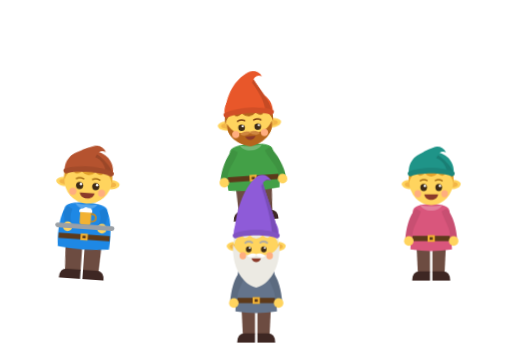
t = 0.00 s
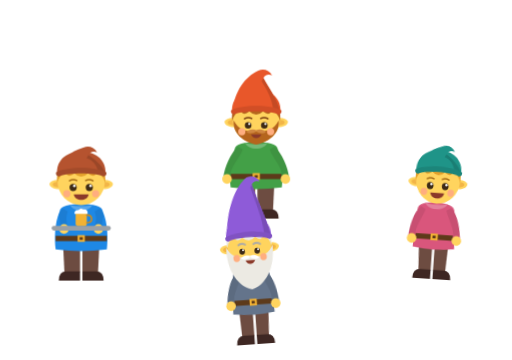
t = 0.90 s
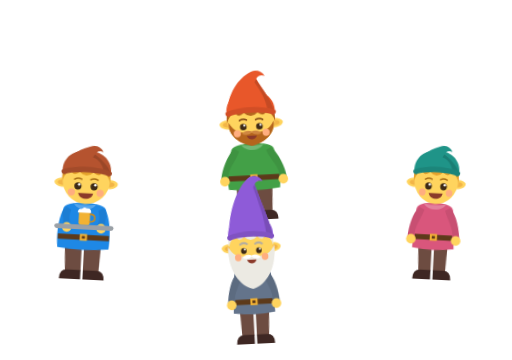
t = 1.05 s
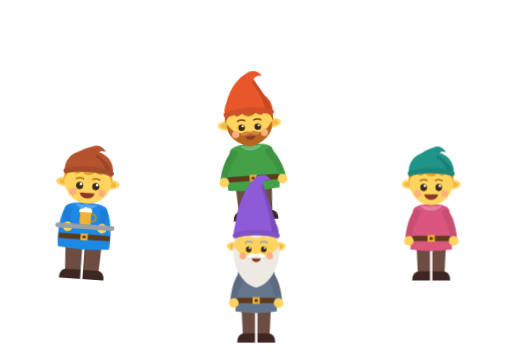
t = 1.20 s
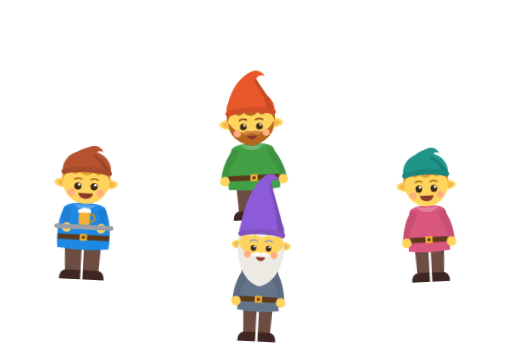
t = 1.35 s
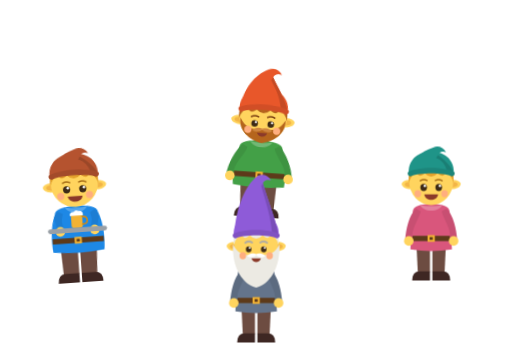
t = 1.80 s

The animated SVG that drew these frames (rendered in a browser with its animation timeline set to each time). Animation: 1 CSS @keyframes rule; one cycle of 2.10 s, repeats indefinitely.

<svg xmlns="http://www.w3.org/2000/svg" viewBox="0 0 512 360" role="img" aria-label="Heinzelmännchen">
  <!-- Heinzelmännchen, an original drawing made by web/src/components/heinzel.ts (`make icons`); never an emoji
       font's artwork. The favicon, the app icons, the theme's logo and the notifier's icon are made from it. -->
  <style>
    .dancer { transform-box: fill-box; transform-origin: 50% 100%; }
    @media (prefers-reduced-motion: no-preference) {
      .dancer { animation: hz-dance 1.2s ease-in-out infinite; }
      .d1 { animation-delay: -0.9s; } .d2 { animation-delay: -0.6s; } .d3 { animation-delay: -0.3s; }
    }
    @keyframes hz-dance {
      0%, 100% { transform: translateY(0) rotate(-4deg); }
      50% { transform: translateY(-16px) rotate(4deg); }
    }
  </style>
  <g transform="translate(205 51) scale(0.2)">
    <g class="dancer d0">
      <path d="M166 680 H250 V804 H172 Z" fill="#6D4C41"/>
      <path d="M346 680 H262 V804 H340 Z" fill="#6D4C41"/>
      <path d="M144 846 Q144 800 182 800 H250 V846 Z" fill="#3E2723"/>
      <path d="M368 846 Q368 800 330 800 H262 V846 Z" fill="#3E2723"/>
      <path d="M148 500 C148 472 202 462 256 462 C310 462 364 472 364 500 C390 560 390 640 384 690 Q256 708 128 690 C122 640 122 560 148 500 Z" fill="#43A047"/>
      <path d="M200 466 C216 506 296 506 312 466 C290 476 222 476 200 466 Z" fill="#72B875"/>
      <path d="M128 622 H384 V648 H128 Z" fill="#5D3A1A"/>
      <path d="M238 618 H274 V652 H238 Z M248 628 V642 H264 V628 Z" fill="#F2B233"/>
      <path d="M164 486 C128 520 96 590 92 640 L128 640 C120 590 178 540 188 500 Z" fill="#3E9341"/>
      <circle cx="110" cy="648" r="24" fill="#FFD45E"/>
      <path d="M348 486 C384 520 416 590 420 640 L384 640 C392 590 334 540 324 500 Z" fill="#3E9341"/>
      <circle cx="402" cy="648" r="24" fill="#FFD45E"/>
      <g transform="matrix(0.75 0 0 0.75 64 173)">
        <path d="M112 226 C82 222 54 230 46 248 C40 264 58 280 86 286 C98 288 108 288 114 286 Z" fill="#FFD45E"/>
        <path d="M400 226 C430 222 458 230 466 248 C472 264 454 280 426 286 C414 288 404 288 398 286 Z" fill="#FFD45E"/>
        <path d="M108 240 C88 238 70 244 66 254 C64 264 76 272 94 274 C100 275 106 275 110 274 Z" fill="#F2B547"/>
        <path d="M404 240 C424 238 442 244 446 254 C448 264 436 272 418 274 C412 275 406 275 402 274 Z" fill="#F2B547"/>
        <circle cx="256" cy="236" r="158" fill="#FFD45E"/>
        <path d="M96 246 C84 120 168 48 256 48 C344 48 428 120 416 246 C406 210 386 186 362 174 Q342 218 302 182 Q256 226 210 182 Q170 218 150 174 C126 186 106 210 96 246 Z" fill="#B5651D"/>
        <path d="M106 242 C96 331.1 173.5 386 256 404 C338.5 386 416 331.1 406 242 C376 300 336 318 256 318 C176 318 136 300 106 242 Z" fill="#B5651D"/>
        <path d="M94 178 C94 84 168 38 256 38 C344 38 418 84 418 178 Z" fill="#E8572A"/>
        <path d="M100 172 C110 54.099999999999994 180 -50.7 270 -90 C306 -104 344 -92 362 -58 C336 -68 312 -60 304 -40 C342 27.900000000000006 398 106.5 412 172 Z" fill="#E8572A"/>
        <path d="M304 -40 C342 27.900000000000006 398 106.5 412 172 L370 172 C360 93.4 330 41 292 -20 Z" fill="#C54A24"/>
        <path d="M88 176 C150 136 362 136 424 176 C428 196 414 206 398 200 C340 176 172 176 114 200 C98 206 84 196 88 176 Z" fill="#D14E26"/>
        <circle cx="160" cy="318" r="24" fill="#FFAE7F"/>
        <circle cx="352" cy="318" r="24" fill="#FFAE7F"/>
        <path d="M178 232 Q202 216 226 230" fill="none" stroke="#7A3F12" stroke-width="10" stroke-linecap="round" stroke-linejoin="round"/>
        <path d="M286 230 Q310 216 334 232" fill="none" stroke="#7A3F12" stroke-width="10" stroke-linecap="round" stroke-linejoin="round"/>
        <circle cx="202" cy="276" r="22" fill="#3D2A16"/>
        <circle cx="310" cy="276" r="22" fill="#3D2A16"/>
        <circle cx="209.7" cy="266" r="7.699999999999999" fill="#FFFFFF"/>
        <circle cx="317.7" cy="266" r="7.699999999999999" fill="#FFFFFF"/>
        <path d="M222 336 C230 368 282 368 290 336 Z" fill="#8B3A2A"/>
        <path d="M256 308 C236 298 202 302 192 322 C212 336 240 328 256 316 C272 328 300 336 320 322 C310 302 276 298 256 308 Z" fill="#CF8640"/>
      </g>
    </g>
  </g>
  <g transform="translate(380 113) scale(0.2)">
    <g class="dancer d1">
      <path d="M183 680 H250 V804 H189 Z" fill="#6D4C41"/>
      <path d="M329 680 H262 V804 H323 Z" fill="#6D4C41"/>
      <path d="M161 846 Q161 800 199 800 H250 V846 Z" fill="#3E2723"/>
      <path d="M351 846 Q351 800 313 800 H262 V846 Z" fill="#3E2723"/>
      <path d="M164 500 C164 472 210 462 256 462 C302 462 348 472 348 500 C356 560 356 640 360 690 Q256 708 152 690 C156 640 156 560 164 500 Z" fill="#D9567C"/>
      <path d="M200 466 C216 506 296 506 312 466 C290 476 222 476 200 466 Z" fill="#E3809D"/>
      <path d="M162 622 H350 V648 H162 Z" fill="#5D3A1A"/>
      <path d="M238 618 H274 V652 H238 Z M248 628 V642 H264 V628 Z" fill="#F2B233"/>
      <path d="M180 486 C144 520 130 590 126 640 L162 640 C154 590 194 540 204 500 Z" fill="#C84F72"/>
      <circle cx="144" cy="648" r="24" fill="#FFD45E"/>
      <path d="M332 486 C368 520 382 590 386 640 L350 640 C358 590 318 540 308 500 Z" fill="#C84F72"/>
      <circle cx="368" cy="648" r="24" fill="#FFD45E"/>
      <g transform="matrix(0.6975 0 0 0.75 77.44 173)">
        <path d="M112 226 C82 222 54 230 46 248 C40 264 58 280 86 286 C98 288 108 288 114 286 Z" fill="#FFD45E"/>
        <path d="M400 226 C430 222 458 230 466 248 C472 264 454 280 426 286 C414 288 404 288 398 286 Z" fill="#FFD45E"/>
        <path d="M108 240 C88 238 70 244 66 254 C64 264 76 272 94 274 C100 275 106 275 110 274 Z" fill="#F2B547"/>
        <path d="M404 240 C424 238 442 244 446 254 C448 264 436 272 418 274 C412 275 406 275 402 274 Z" fill="#F2B547"/>
        <circle cx="256" cy="236" r="158" fill="#FFD45E"/>
        <path d="M96 246 C84 120 168 48 256 48 C344 48 428 120 416 246 C406 210 386 186 362 174 Q342 218 302 182 Q256 226 210 182 Q170 218 150 174 C126 186 106 210 96 246 Z" fill="#E3A12B"/>
        <path d="M94 178 C94 84 168 38 256 38 C344 38 418 84 418 178 Z" fill="#1F9488"/>
        <path d="M100 172 C110 99.1 180 34.3 270 10 C306 -4 344 8 362 42 C336 32 312 40 304 60 C342 82.9 398 131.5 412 172 Z" fill="#1F9488"/>
        <path d="M304 60 C342 82.9 398 131.5 412 172 L370 172 C360 123.4 330 91 292 80 Z" fill="#1A7E74"/>
        <path d="M88 176 C150 136 362 136 424 176 C428 196 414 206 398 200 C340 176 172 176 114 200 C98 206 84 196 88 176 Z" fill="#1C857A"/>
        <circle cx="160" cy="318" r="24" fill="#FFAE7F"/>
        <circle cx="352" cy="318" r="24" fill="#FFAE7F"/>
        <path d="M178 232 Q202 216 226 230" fill="none" stroke="#A86F17" stroke-width="10" stroke-linecap="round" stroke-linejoin="round"/>
        <path d="M286 230 Q310 216 334 232" fill="none" stroke="#A86F17" stroke-width="10" stroke-linecap="round" stroke-linejoin="round"/>
        <circle cx="202" cy="276" r="24" fill="#3D2A16"/>
        <circle cx="310" cy="276" r="24" fill="#3D2A16"/>
        <circle cx="210.4" cy="266" r="8.399999999999999" fill="#FFFFFF"/>
        <circle cx="318.4" cy="266" r="8.399999999999999" fill="#FFFFFF"/>
        <path d="M206 322 C216 372 296 372 306 322 Z" fill="#8B3A2A"/>
      </g>
    </g>
  </g>
  <g transform="translate(30 113) scale(0.2)">
    <g class="dancer d2">
      <path d="M166 680 H250 V804 H172 Z" fill="#6D4C41"/>
      <path d="M346 680 H262 V804 H340 Z" fill="#6D4C41"/>
      <path d="M144 846 Q144 800 182 800 H250 V846 Z" fill="#3E2723"/>
      <path d="M368 846 Q368 800 330 800 H262 V846 Z" fill="#3E2723"/>
      <path d="M148 500 C148 472 202 462 256 462 C310 462 364 472 364 500 C390 560 390 640 384 690 Q256 708 128 690 C122 640 122 560 148 500 Z" fill="#1E88E5"/>
      <path d="M200 466 C216 506 296 506 312 466 C290 476 222 476 200 466 Z" fill="#56A6EC"/>
      <path d="M128 622 H384 V648 H128 Z" fill="#5D3A1A"/>
      <path d="M238 618 H274 V652 H238 Z M248 628 V642 H264 V628 Z" fill="#F2B233"/>
      <path d="M164 486 C128 520 156 530 152 580 L188 580 C180 530 178 540 188 500 Z" fill="#1C7DD3"/>
      <circle cx="170" cy="588" r="24" fill="#FFD45E"/>
      <path d="M348 486 C384 520 356 530 360 580 L324 580 C332 530 334 540 324 500 Z" fill="#1C7DD3"/>
      <circle cx="342" cy="588" r="24" fill="#FFD45E"/>
      <path d="M120 572 H392 Q404 572 404 584 Q404 596 392 596 H120 Q108 596 108 584 Q108 572 120 572 Z" fill="#9AA0A6"/>
      <path d="M228 506 H284 V562 Q284 572 274 572 H238 Q228 572 228 562 Z" fill="#F2B233"/>
      <path d="M284 518 Q308 518 308 538 Q308 556 284 556" fill="none" stroke="#C98A1E" stroke-width="8" stroke-linecap="round" stroke-linejoin="round"/>
      <path d="M222 512 Q222 490 242 494 Q252 480 266 490 Q290 486 288 512 Z" fill="#FFFFFF"/>
      <g transform="matrix(0.75 0 0 0.75 64 173)">
        <path d="M112 226 C82 222 54 230 46 248 C40 264 58 280 86 286 C98 288 108 288 114 286 Z" fill="#FFD45E"/>
        <path d="M400 226 C430 222 458 230 466 248 C472 264 454 280 426 286 C414 288 404 288 398 286 Z" fill="#FFD45E"/>
        <path d="M108 240 C88 238 70 244 66 254 C64 264 76 272 94 274 C100 275 106 275 110 274 Z" fill="#F2B547"/>
        <path d="M404 240 C424 238 442 244 446 254 C448 264 436 272 418 274 C412 275 406 275 402 274 Z" fill="#F2B547"/>
        <circle cx="256" cy="236" r="158" fill="#FFD45E"/>
        <path d="M96 246 C84 120 168 48 256 48 C344 48 428 120 416 246 C406 210 386 186 362 174 Q342 218 302 182 Q256 226 210 182 Q170 218 150 174 C126 186 106 210 96 246 Z" fill="#E3A12B"/>
        <path d="M94 178 C94 84 168 38 256 38 C344 38 418 84 418 178 Z" fill="#B5532F"/>
        <path d="M100 172 C110 99.1 180 34.3 270 10 C306 -4 344 8 362 42 C336 32 312 40 304 60 C342 82.9 398 131.5 412 172 Z" fill="#B5532F"/>
        <path d="M304 60 C342 82.9 398 131.5 412 172 L370 172 C360 123.4 330 91 292 80 Z" fill="#9A4728"/>
        <path d="M88 176 C150 136 362 136 424 176 C428 196 414 206 398 200 C340 176 172 176 114 200 C98 206 84 196 88 176 Z" fill="#A34B2A"/>
        <circle cx="160" cy="318" r="24" fill="#FFAE7F"/>
        <circle cx="352" cy="318" r="24" fill="#FFAE7F"/>
        <path d="M178 232 Q202 216 226 230" fill="none" stroke="#A86F17" stroke-width="10" stroke-linecap="round" stroke-linejoin="round"/>
        <path d="M286 230 Q310 216 334 232" fill="none" stroke="#A86F17" stroke-width="10" stroke-linecap="round" stroke-linejoin="round"/>
        <circle cx="202" cy="276" r="24" fill="#3D2A16"/>
        <circle cx="310" cy="276" r="24" fill="#3D2A16"/>
        <circle cx="210.4" cy="266" r="8.399999999999999" fill="#FFFFFF"/>
        <circle cx="318.4" cy="266" r="8.399999999999999" fill="#FFFFFF"/>
        <path d="M206 322 C216 372 296 372 306 322 Z" fill="#8B3A2A"/>
      </g>
    </g>
  </g>
  <g transform="translate(205 175) scale(0.2)">
    <g class="dancer d3">
      <path d="M183 680 H250 V804 H189 Z" fill="#6D4C41"/>
      <path d="M329 680 H262 V804 H323 Z" fill="#6D4C41"/>
      <path d="M161 846 Q161 800 199 800 H250 V846 Z" fill="#3E2723"/>
      <path d="M351 846 Q351 800 313 800 H262 V846 Z" fill="#3E2723"/>
      <path d="M164 500 C164 472 210 462 256 462 C302 462 348 472 348 500 C356 560 356 640 360 690 Q256 708 152 690 C156 640 156 560 164 500 Z" fill="#64748B"/>
      <path d="M200 466 C216 506 296 506 312 466 C290 476 222 476 200 466 Z" fill="#8B97A8"/>
      <path d="M162 622 H350 V648 H162 Z" fill="#5D3A1A"/>
      <path d="M238 618 H274 V652 H238 Z M248 628 V642 H264 V628 Z" fill="#F2B233"/>
      <path d="M180 486 C144 520 130 590 126 640 L162 640 C154 590 194 540 204 500 Z" fill="#5C6B80"/>
      <circle cx="144" cy="648" r="24" fill="#FFD45E"/>
      <path d="M332 486 C368 520 382 590 386 640 L350 640 C358 590 318 540 308 500 Z" fill="#5C6B80"/>
      <circle cx="368" cy="648" r="24" fill="#FFD45E"/>
      <g transform="matrix(0.6975 0 0 0.75 77.44 173)">
        <path d="M112 226 C82 222 54 230 46 248 C40 264 58 280 86 286 C98 288 108 288 114 286 Z" fill="#FFD45E"/>
        <path d="M400 226 C430 222 458 230 466 248 C472 264 454 280 426 286 C414 288 404 288 398 286 Z" fill="#FFD45E"/>
        <path d="M108 240 C88 238 70 244 66 254 C64 264 76 272 94 274 C100 275 106 275 110 274 Z" fill="#F2B547"/>
        <path d="M404 240 C424 238 442 244 446 254 C448 264 436 272 418 274 C412 275 406 275 402 274 Z" fill="#F2B547"/>
        <circle cx="256" cy="236" r="158" fill="#FFD45E"/>
        <path d="M96 246 C84 120 168 48 256 48 C344 48 428 120 416 246 C406 210 386 186 362 174 Q342 218 302 182 Q256 226 210 182 Q170 218 150 174 C126 186 106 210 96 246 Z" fill="#ECEAE3"/>
        <path d="M90 242 C80 400.4 164.7 512 256 530 C347.3 512 432 400.4 422 242 C392 300 352 318 256 318 C160 318 120 300 90 242 Z" fill="#ECEAE3"/>
        <path d="M94 178 C94 84 168 38 256 38 C344 38 418 84 418 178 Z" fill="#8E5BD8"/>
        <path d="M100 172 C110 -2.5999999999999943 180 -157.8 270 -216 C306 -230 344 -218 362 -184 C336 -194 312 -186 304 -166 C342 -41.400000000000006 398 75 412 172 Z" fill="#8E5BD8"/>
        <path d="M304 -166 C342 -41.400000000000006 398 75 412 172 L370 172 C360 55.60000000000001 330 -22 292 -146 Z" fill="#794DB8"/>
        <path d="M88 176 C150 136 362 136 424 176 C428 196 414 206 398 200 C340 176 172 176 114 200 C98 206 84 196 88 176 Z" fill="#8052C2"/>
        <circle cx="160" cy="318" r="24" fill="#FFAE7F"/>
        <circle cx="352" cy="318" r="24" fill="#FFAE7F"/>
        <path d="M178 232 Q202 216 226 230" fill="none" stroke="#B5AE9E" stroke-width="14" stroke-linecap="round" stroke-linejoin="round"/>
        <path d="M286 230 Q310 216 334 232" fill="none" stroke="#B5AE9E" stroke-width="14" stroke-linecap="round" stroke-linejoin="round"/>
        <circle cx="202" cy="276" r="20" fill="#3D2A16"/>
        <circle cx="310" cy="276" r="20" fill="#3D2A16"/>
        <circle cx="209" cy="266" r="7" fill="#FFFFFF"/>
        <circle cx="317" cy="266" r="7" fill="#FFFFFF"/>
        <path d="M222 336 C230 368 282 368 290 336 Z" fill="#8B3A2A"/>
        <path d="M256 308 C236 298 202 302 192 322 C212 336 240 328 256 316 C272 328 300 336 320 322 C310 302 276 298 256 308 Z" fill="#FFFFFF"/>
      </g>
    </g>
  </g>
</svg>
